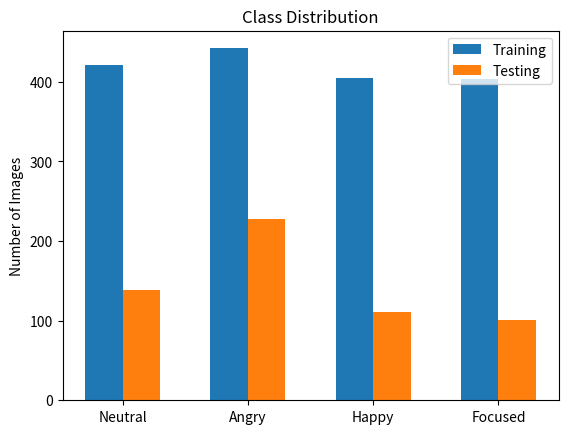

Python code for this plot:
import numpy as np
import matplotlib.pyplot as mpl

# Initialize variables
classes = ['Neutral', 'Angry', 'Happy', 'Focused']
num_train_pics = [421, 442, 405, 403]
num_test_pics = [138, 228, 111, 101]

# Plot class distribution
x = np.arange(len(classes))
width = 0.30

fig, ax = mpl.subplots()
bar1 = ax.bar(x - width / 2, num_train_pics, width, label='Training')
bar2 = ax.bar(x + width / 2, num_test_pics, width, label="Testing")

ax.set_xticks(x)
ax.set_xticklabels(classes)
ax.set_title('Class Distribution')
ax.set_ylabel('Number of Images')
ax.legend()

# Display class distribution
mpl.show()